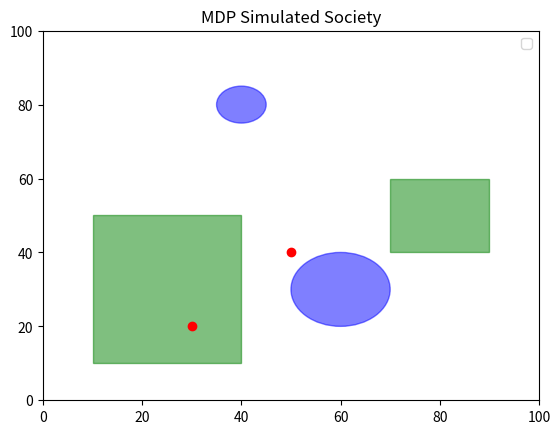

The script that saved this image: (Note: this script raises an exception after producing the figure.)
import matplotlib.pyplot as plt
import numpy as np
import time

class World :
    # Define the size of the world
    _Size = 100
    _CurentTime = 0
    _Humans = []
    _Forests = np.array([])
    _Lakes = np.array([])
    _HumanPositions = np.array([])
    _HumanSatisfactions = np.array([])

    def __init__(self, world_size, humans, forests, lakes):
        self._Size =  world_size 
        self._Humans = humans
        self._HumanPositions = np.array([human._Position for human in humans])# should be shared
        self._HumanSatisfactions = np.array([human._Satisfaction for human in humans])
        i = 0
        for human in humans:
            human._World = self
            human._WorldIndex = i
            human._Position = self._HumanPositions[i]
            human._Satisfaction = self._HumanSatisfactions[i]
            i += 1
        self._Forests = forests
        self._Lakes = lakes
        
    def UpdateWorld(self):
        for human in self._Humans:
            human.UpdateTime()

    def InitDraw(self):
        
        # Create a figure and axis
        fig, ax = plt.subplots()

        # Plot the world boundary
        ax.set_xlim(0, self._Size)
        ax.set_ylim(0, self._Size)


        # Add labels
        ax.set_title('MDP Simulated Society')
        ax.legend()
        return fig, ax

    def DrawBackground(self, fig, ax):
        # Plot forests as rectangles
        for forest in self._Forests:
            rect = plt.Rectangle((forest[0], forest[1]), forest[2], forest[3], color='green', alpha=0.5)
            ax.add_patch(rect)

        # Plot lakes as circles
        for lake in self._Lakes:
            circle = plt.Circle((lake[0], lake[1]), lake[2], color='blue', alpha=0.5)
            ax.add_patch(circle)
            
        background = fig.canvas.copy_from_bbox(ax.bbox)
        return background

    def DrawHumans(self, ax):
        humanPoints = []
        for humanPos in self._HumanPositions:
            # Plot characters as points
            humanPoints.append( ax.plot(humanPos[0] , humanPos[1], marker='o', color='red', label='Characters')[0])
        return humanPoints
    
    def UpdateDraw(self, world, fig, ax, background, humanPoints):
            # restore background
            fig.canvas.restore_region(background)

            for human in world._Humans :
                humanPoints[human._WorldIndex].set_data(human._Position[0] , human._Position[1])
            # redraw just the points
            for point in humanPoints:
                ax.draw_artist(point)

            # fill in the axes rectangle
            fig.canvas.blit(ax.bbox)

HUMAN_NEEDS = []
DEFAULT_SATISFACTION = []
POSSIBLE_ACTIONS = []
DEATH_VALUE = -1e10

class Human:
    _World = None
    _WorldIndex = -1
    _CurrentAction = None
    _CachedDestination = np.array([0, 0])
    _CachedDuration = 0
    _Commuting = False
    _TimeSpentOnAction = 0

    def __init__(self, position, satisfaction = DEFAULT_SATISFACTION):
        self._Position = position
        self._Satisfaction = satisfaction

    def UpdateTime(self):
        for needIndex in range(len(HUMAN_NEEDS)):
            self._Satisfaction[needIndex] = HUMAN_NEEDS[needIndex]._Depletion(self._Satisfaction[needIndex])
        if self._CurrentAction != None:
            self._CurrentAction.Update(self, self._World)

    def Reward(self):
        reward = 0
        for need, satisfaction in zip(HUMAN_NEEDS, self._Satisfaction):
            reward += need.Cost(satisfaction)
        return reward
    
    def PredictNextAction():
        return 

    def DoAction(self, action, world):
        if self._CurrentAction != None:
            return
        self._CurrentAction = action
        action.Do(self, world)


class Need:
    _Reward = lambda x : 0
    _Depletion = lambda x : x

    def __init__ (self, reward, depletion):
        self._Reward = reward
        self._Depletion = depletion


class Action:
    _Needs = []
    _Satisfaction = lambda h, w : []
    _Duration = lambda h, w : 1
    _Destination = lambda h, w : h._Position

    def __init__(self, needs = [], satisfaction = None, duration = None, destination = None):
        self._Needs = needs
        if satisfaction is not None:
            self._Satisfaction = satisfaction
        if duration is not None:
            self._Duration = duration
        if destination is not None:
            self._Destination = destination

    def Do(self, human, world):
        if self._Destination is not None:
            human._CachedDestination = self._Destination(human, world)
        human._Commuting = Norm(human._CachedDestination - human._Position) > 0.01
        human._CachedDuration = self._Duration(human, world)
        human._TimeSpentOnAction = 0

    def Update(self, human, world):
        if human._Commuting:
            human._Position[0], human._Position[1] = human._Position + (human._CachedDestination - human._Position) / Norm(human._CachedDestination - human._Position) * WALKING_VELOCITY
            human._Commuting = Norm(human._CachedDestination - human._Position) > 0.01
            return
        
        if (human._TimeSpentOnAction < human._CachedDuration):
            human._TimeSpentOnAction += 1
            return
        
        out_satisfaction = self._Satisfaction(human._Satisfaction, world)
        index = 0
        for need in self._Needs:
            human._Satisfaction[HUMAN_NEEDS_INDICES[need]] = out_satisfaction[index]

    def Predict(self, human):
        if self._Needs:
            return self._Reward(human._Satisfaction[HUMAN_NEEDS_INDICES[self._Needs]])
        
    def TimeNeeded(self, human, world):
        return self._Duration(human, world)

def Norm(v):
    return np.linalg.norm(v)

def FindNearest(pos, element_list):
    if (len(element_list) == 0):
        return None
    elif (len(element_list) == 1):
        return element_list[0]
    nearest_element = element_list[0]
    min_dist = max(0, Norm(pos - element_list[0][0:2]) - element_list[0][2])
    for element in element_list[1:]: 
        dist = max(0, Norm(pos - element[0:2]) - element[2])
        if dist < min_dist:
            min_dist = dist
            nearest_element = element
    return nearest_element

def FindCircleEdge(pos, destination):
    dest_pos = destination[:2]
    dist = Norm(dest_pos - pos)
    if (dist < destination[2]):
        return pos
    direction = (dest_pos - pos) / dist
    return dest_pos - direction * destination[2]

def FindClosestLake(human, world):
    pos = human._Position
    destination = FindNearest(pos,  world._Lakes)
    return FindCircleEdge(pos, destination)

def FindSquareEdge(pos, vel, element_list):
    destination = FindNearest(pos, element_list)
    dest_pos = destination[:2] + destination[3:] / 2
    vec = dest_pos - pos
    direction = (vec) / Norm(vec)
    if (abs(vec[0]) > destination[2] / 2 or abs(vec[1]) > destination[3] /2):
        return pos + (vel * direction)
    return pos

# Make Needs
nFood = Need(reward = lambda x : (50-x) * 2 if x >= 0 else DEATH_VALUE, depletion =  lambda x : x - 1)
nWater = Need(reward = lambda x : (50-x) * 4 if x >= 0 else DEATH_VALUE, depletion =  lambda x : x - 2)
nRest = Need(reward = lambda x : (50-x), depletion =  lambda x : x - 1)
nPoo = Need(reward = lambda x : (50-x) / 2, depletion =  lambda x : x - 1)
HUMAN_NEEDS = [nFood, nWater, nRest, nPoo]
HUMAN_NEEDS_INDICES = dict()
for index in range(len(HUMAN_NEEDS)):
    HUMAN_NEEDS_INDICES[HUMAN_NEEDS[index]] = index

DEFAULT_SATISFACTION = [100, 100, 100, 100]
WALKING_VELOCITY = 1.0

# Make Actions 
aMove = Action(needs = [], satisfaction = None, duration = None, destination = lambda h, w : [h._Position[0] + WALKING_VELOCITY, h._Position[1]])
aEat = Action(needs = [nFood], satisfaction = lambda h, w : [100], duration = lambda h, w : 3)
aDrink = Action(needs = [nWater], satisfaction = lambda h, w : [100], duration = lambda h, w : 1, destination = FindClosestLake)
aSleep = Action(needs = [nFood, nWater, nRest, nPoo], satisfaction = lambda h, w : [h._Satisfaction[0], h._Satisfaction[1], 100, h._Satisfaction[2]], duration = lambda h, w : 30)
aPoop = Action(needs = [nPoo], satisfaction = lambda h, w : [100], duration = lambda h, w : 2)

POSSIBLE_ACTIONS = [aEat, aDrink, aSleep, aPoop]

characters = [Human( [30.0, 20.0],DEFAULT_SATISFACTION), Human([50.0, 40.0], DEFAULT_SATISFACTION)]

# Define the positions of characters, forests, and lakes
forests = np.array([[10.0, 10.0, 30.0, 40.0], [70.0, 40.0, 20.0, 20.0]])
lakes = np.array([[40.0, 80.0, 5.0], [60.0, 30.0, 10.0]])

myWorld = World(100, characters, forests, lakes)

#Initial Draw
fig, ax = myWorld.InitDraw()
background = myWorld.DrawBackground(fig, ax)
humanPoints = myWorld.DrawHumans(ax)

plt.ion()
for human in myWorld._Humans : 
    human.DoAction(aDrink, myWorld)
for i in range(100):
    myWorld.UpdateWorld()
    myWorld.UpdateDraw(myWorld, fig, ax, background, humanPoints)
    plt.pause(0.033)  # Add a short pause to observe the updates

plt.ioff()
plt.show()